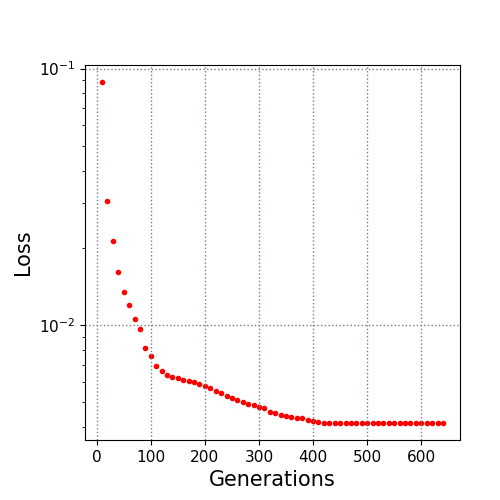

The data file committed next to this chart (first rows):
10.0, 0.088608
20.0, 0.03054
30.0, 0.02122
40.0, 0.01617
50.0, 0.01348
60.0, 0.01198
70.0, 0.01053
80.0, 0.009688
90.0, 0.008117
100.0, 0.007547
110.0, 0.006937
120.0, 0.006642
130.0, 0.006385
140.0, 0.006285
150.0, 0.006205
160.0, 0.006105
170.0, 0.006059
180.0, 0.005972
190.0, 0.00591
200.0, 0.005766
210.0, 0.005659
220.0, 0.005544
230.0, 0.005431
240.0, 0.005284
250.0, 0.005202
260.0, 0.005088
270.0, 0.005018
280.0, 0.004915
290.0, 0.00486
300.0, 0.004777
310.0, 0.004746
320.0, 0.004589
330.0, 0.004546
340.0, 0.004456
350.0, 0.004418
360.0, 0.0044
370.0, 0.004352
380.0, 0.00433
390.0, 0.00425
400.0, 0.004233
410.0, 0.004177
420.0, 0.00416
430.0, 0.00416
440.0, 0.00416
450.0, 0.00416
460.0, 0.00416
470.0, 0.00416
480.0, 0.00416
490.0, 0.00416
500.0, 0.004153
510.0, 0.004153
520.0, 0.004153
530.0, 0.004153
540.0, 0.004153
550.0, 0.004153
560.0, 0.004153
570.0, 0.004153
580.0, 0.004153
590.0, 0.004153
600.0, 0.004153
610.0, 0.004153
... 3 more rows
